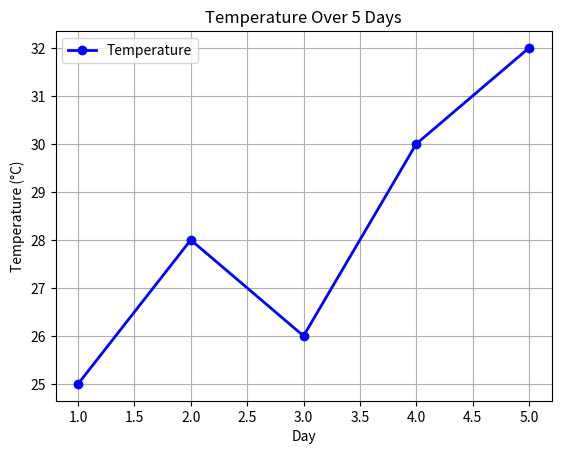

Recreate this plot in Python.
import matplotlib.pyplot as plt


days = [1, 2, 3, 4, 5]
temperature = [25, 28, 26, 30, 32]


plt.plot(
    days,
    temperature,
    color='blue',
    marker='o',
    linestyle='-',
    linewidth=2,
    label='Temperature'
)


plt.title('Temperature Over 5 Days')
plt.xlabel('Day')
plt.ylabel('Temperature (°C)')


plt.grid(True)
plt.legend()


plt.show()
